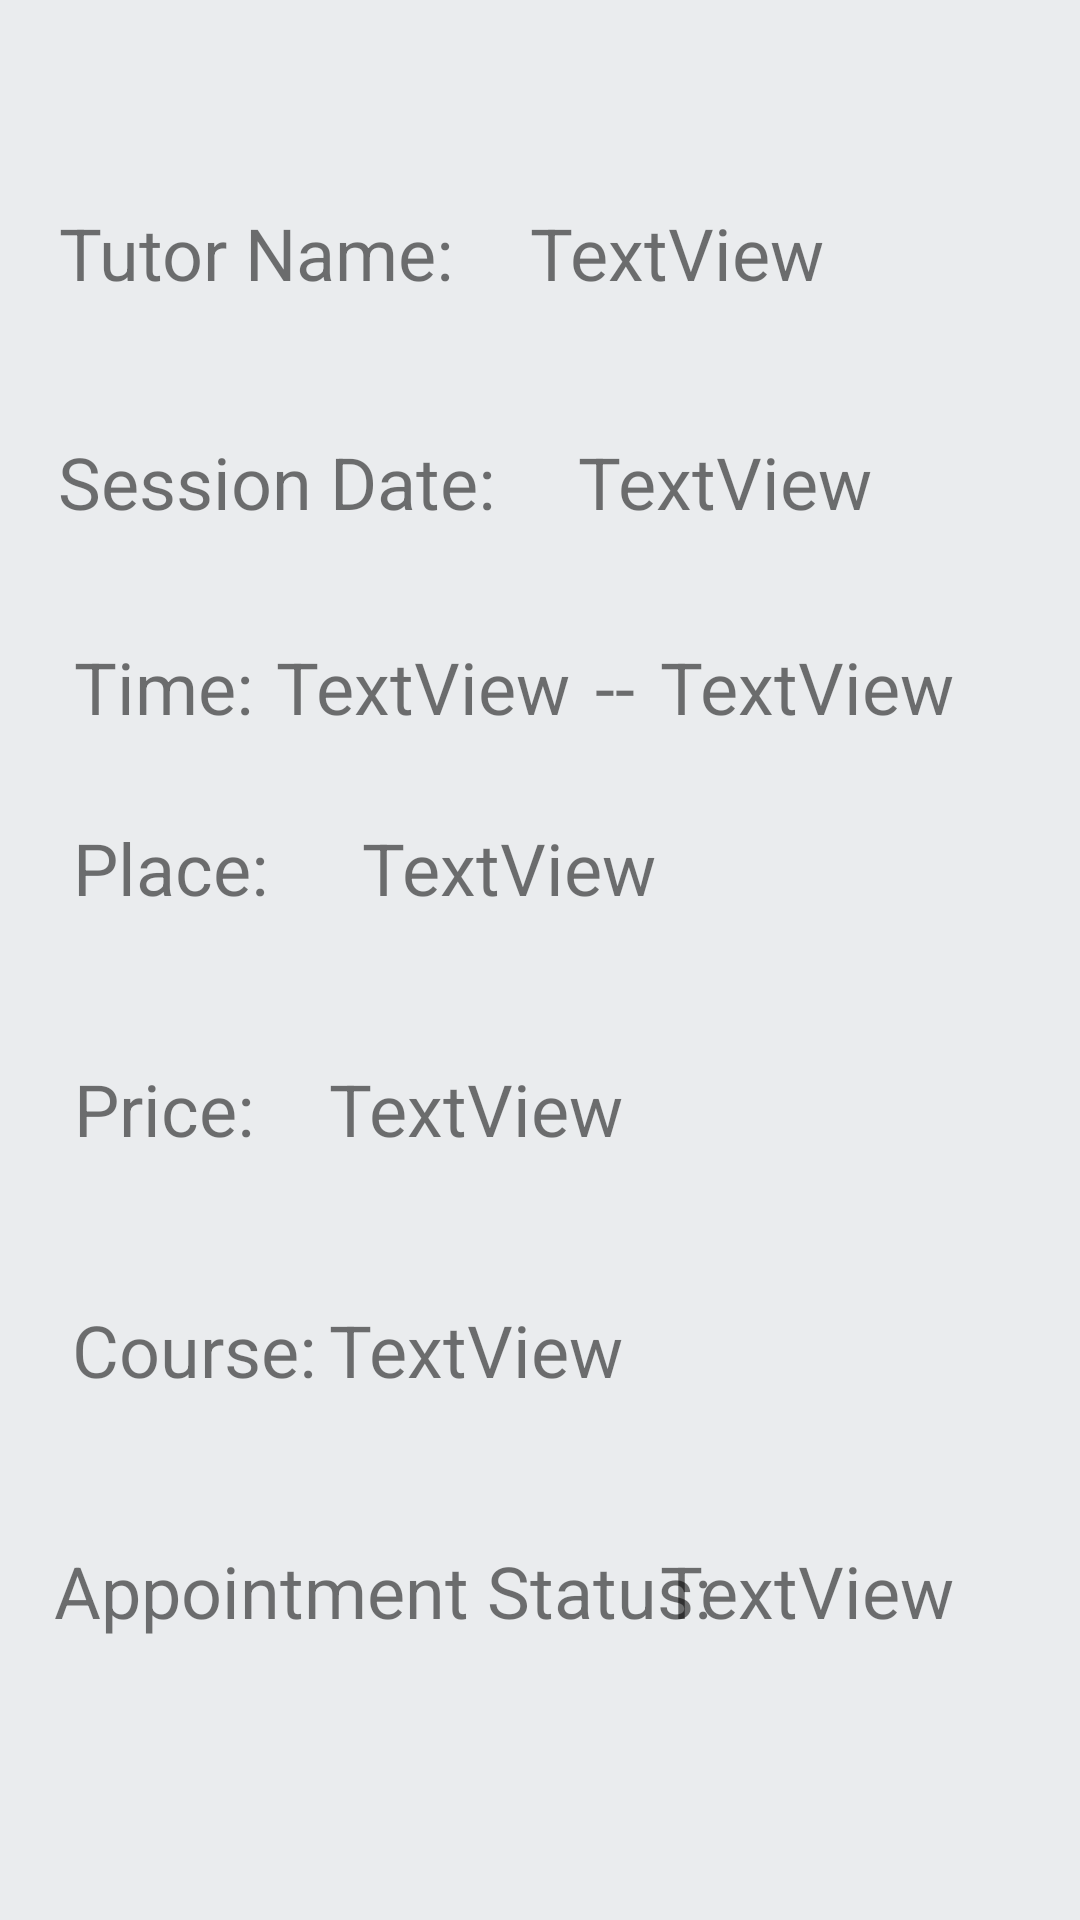

Write the Android layout XML for this screen, with the resource values it uses.
<!-- AndroidManifest.xml: application theme AppTheme -->
<!-- res/layout/activity_previous_appointments_details.xml -->
<?xml version="1.0" encoding="utf-8"?>
<androidx.constraintlayout.widget.ConstraintLayout xmlns:android="http://schemas.android.com/apk/res/android"
    xmlns:app="http://schemas.android.com/apk/res-auto"
    xmlns:tools="http://schemas.android.com/tools"
    android:layout_width="match_parent"
    android:layout_height="match_parent"
    tools:context=".ActivityPreviousAppointmentsDetails"
    android:background="#EAECEE"
    >

    <TextView
        android:id="@+id/previous_appointment_date"
        android:layout_width="wrap_content"
        android:layout_height="wrap_content"
        android:layout_marginTop="44dp"
        android:text="Session Date: "
        android:textSize="24sp"
        app:layout_constraintEnd_toEndOf="parent"
        app:layout_constraintHorizontal_bias="0.092"
        app:layout_constraintStart_toStartOf="parent"
        app:layout_constraintTop_toBottomOf="@+id/previous_appointment_tutor_student_name" />

    <TextView
        android:id="@+id/previous_appointment_time"
        android:layout_width="wrap_content"
        android:layout_height="wrap_content"
        android:layout_marginTop="36dp"
        android:text="Time:"
        android:textSize="24sp"
        app:layout_constraintEnd_toEndOf="parent"
        app:layout_constraintHorizontal_bias="0.082"
        app:layout_constraintStart_toStartOf="parent"
        app:layout_constraintTop_toBottomOf="@+id/previous_appointment_date_info" />

    <TextView
        android:id="@+id/previous_appointment_place"
        android:layout_width="wrap_content"
        android:layout_height="wrap_content"
        android:layout_marginTop="28dp"
        android:text="Place:"
        android:textSize="24sp"
        app:layout_constraintEnd_toEndOf="parent"
        app:layout_constraintHorizontal_bias="0.083"
        app:layout_constraintStart_toStartOf="parent"
        app:layout_constraintTop_toBottomOf="@+id/previous_appointment_time_info_from" />

    <TextView
        android:id="@+id/previous_appointment_price"
        android:layout_width="wrap_content"
        android:layout_height="wrap_content"
        android:layout_marginTop="48dp"
        android:text="Price:"
        android:textSize="24sp"
        app:layout_constraintEnd_toEndOf="parent"
        app:layout_constraintHorizontal_bias="0.082"
        app:layout_constraintStart_toStartOf="parent"
        app:layout_constraintTop_toBottomOf="@+id/previous_appointment_place_info" />

    <TextView
        android:id="@+id/previous_appointment_date_info"
        android:layout_width="wrap_content"
        android:layout_height="wrap_content"
        android:layout_marginTop="44dp"
        android:text="TextView"
        android:textSize="24sp"
        app:layout_constraintEnd_toEndOf="parent"
        app:layout_constraintHorizontal_bias="0.239"
        app:layout_constraintStart_toEndOf="@+id/previous_appointment_date"
        app:layout_constraintTop_toBottomOf="@+id/previous_appointment_tutor_student_name" />

    <TextView
        android:id="@+id/previous_appointment_time_info_from"
        android:layout_width="wrap_content"
        android:layout_height="wrap_content"
        android:layout_marginTop="36dp"
        android:text="TextView"
        android:textSize="24sp"
        app:layout_constraintEnd_toEndOf="parent"
        app:layout_constraintHorizontal_bias="0.351"
        app:layout_constraintStart_toStartOf="parent"
        app:layout_constraintTop_toBottomOf="@+id/previous_appointment_date_info" />

    <TextView
        android:id="@+id/previous_appointment_place_info"
        android:layout_width="wrap_content"
        android:layout_height="wrap_content"
        android:layout_marginStart="8dp"
        android:layout_marginLeft="8dp"
        android:layout_marginTop="28dp"
        android:text="TextView"
        android:textSize="24sp"
        app:layout_constraintEnd_toEndOf="parent"
        app:layout_constraintHorizontal_bias="0.141"
        app:layout_constraintStart_toEndOf="@+id/previous_appointment_place"
        app:layout_constraintTop_toBottomOf="@+id/previous_appointment_time" />

    <TextView
        android:id="@+id/previous_appointment_price_info"
        android:layout_width="wrap_content"
        android:layout_height="wrap_content"
        android:layout_marginTop="48dp"
        android:text="TextView"
        android:textSize="24sp"
        app:layout_constraintEnd_toEndOf="parent"
        app:layout_constraintHorizontal_bias="0.418"
        app:layout_constraintStart_toStartOf="parent"
        app:layout_constraintTop_toBottomOf="@+id/previous_appointment_place" />

    <TextView
        android:id="@+id/previous_appointment_time_info_to"
        android:layout_width="wrap_content"
        android:layout_height="wrap_content"
        android:layout_marginTop="36dp"
        android:text="TextView"
        android:textSize="24sp"
        app:layout_constraintEnd_toEndOf="parent"
        app:layout_constraintHorizontal_bias="0.84"
        app:layout_constraintStart_toStartOf="parent"
        app:layout_constraintTop_toBottomOf="@+id/previous_appointment_date_info" />

    <TextView
        android:id="@+id/previous_textView13"
        android:layout_width="wrap_content"
        android:layout_height="wrap_content"
        android:layout_marginTop="36dp"
        android:text="--"
        android:textSize="24sp"
        app:layout_constraintEnd_toStartOf="@+id/previous_appointment_time_info_to"
        app:layout_constraintStart_toEndOf="@+id/previous_appointment_time_info_from"
        app:layout_constraintTop_toBottomOf="@+id/previous_appointment_date_info" />

    <TextView
        android:id="@+id/previous_appointment_course"
        android:layout_width="wrap_content"
        android:layout_height="wrap_content"
        android:layout_marginTop="48dp"
        android:text="Course:"
        android:textSize="24sp"
        app:layout_constraintEnd_toEndOf="parent"
        app:layout_constraintHorizontal_bias="0.086"
        app:layout_constraintStart_toStartOf="parent"
        app:layout_constraintTop_toBottomOf="@+id/previous_appointment_price_info" />

    <TextView
        android:id="@+id/previous_appointment_course_info"
        android:layout_width="wrap_content"
        android:layout_height="wrap_content"
        android:layout_marginTop="48dp"
        android:text="TextView"
        android:textSize="24sp"
        app:layout_constraintEnd_toEndOf="parent"
        app:layout_constraintHorizontal_bias="0.418"
        app:layout_constraintStart_toStartOf="parent"
        app:layout_constraintTop_toBottomOf="@+id/previous_appointment_price" />

    <TextView
        android:id="@+id/previous_appointment_tutor_name"
        android:layout_width="wrap_content"
        android:layout_height="wrap_content"
        android:layout_marginTop="68dp"
        android:text="Tutor Name:"
        android:textSize="24sp"
        app:layout_constraintEnd_toEndOf="parent"
        app:layout_constraintHorizontal_bias="0.086"
        app:layout_constraintStart_toStartOf="parent"
        app:layout_constraintTop_toTopOf="parent" />

    <TextView
        android:id="@+id/previous_appointment_tutor_student_name"
        android:layout_width="wrap_content"
        android:layout_height="wrap_content"
        android:layout_marginTop="68dp"
        android:text="TextView"
        android:textSize="24sp"
        app:layout_constraintEnd_toEndOf="parent"
        app:layout_constraintHorizontal_bias="0.23"
        app:layout_constraintStart_toEndOf="@+id/previous_appointment_tutor_name"
        app:layout_constraintTop_toTopOf="parent" />

    <TextView
        android:id="@+id/previous_appointment_status"
        android:layout_width="wrap_content"
        android:layout_height="wrap_content"
        android:layout_marginTop="48dp"
        android:text="Appointment Status:"
        android:textSize="24sp"
        app:layout_constraintEnd_toEndOf="parent"
        app:layout_constraintHorizontal_bias="0.128"
        app:layout_constraintStart_toStartOf="parent"
        app:layout_constraintTop_toBottomOf="@+id/previous_appointment_course" />

    <TextView
        android:id="@+id/previous_appointment_status_info"
        android:layout_width="wrap_content"
        android:layout_height="wrap_content"
        android:layout_marginTop="48dp"
        android:text="TextView"
        android:textColorLink="#CDDC39"
        android:textSize="24sp"
        app:layout_constraintEnd_toEndOf="parent"
        app:layout_constraintHorizontal_bias="0.84"
        app:layout_constraintStart_toStartOf="parent"
        app:layout_constraintTop_toBottomOf="@+id/previous_appointment_course" />

</androidx.constraintlayout.widget.ConstraintLayout>
<!-- resources referenced by this layout -->
<resources>
  <style name="AppTheme" parent="Theme.AppCompat.Light.NoActionBar"> //Theme.AppCompat.Light.DarkActionBar wiil show the name of the application in the top.
          
          <item name="colorPrimary">@color/colorPrimary</item>
          <item name="colorPrimaryDark">@color/colorPrimaryDark</item>
          <item name="colorAccent">@color/colorPrimary</item>
      </style>
  <!-- not gathered from this repository: default colours our renderer supplied (Android Studio template values) -->
  <color name="colorPrimary">#FF6200EE</color>
  <color name="colorPrimaryDark">#FF3700B3</color>
</resources>
